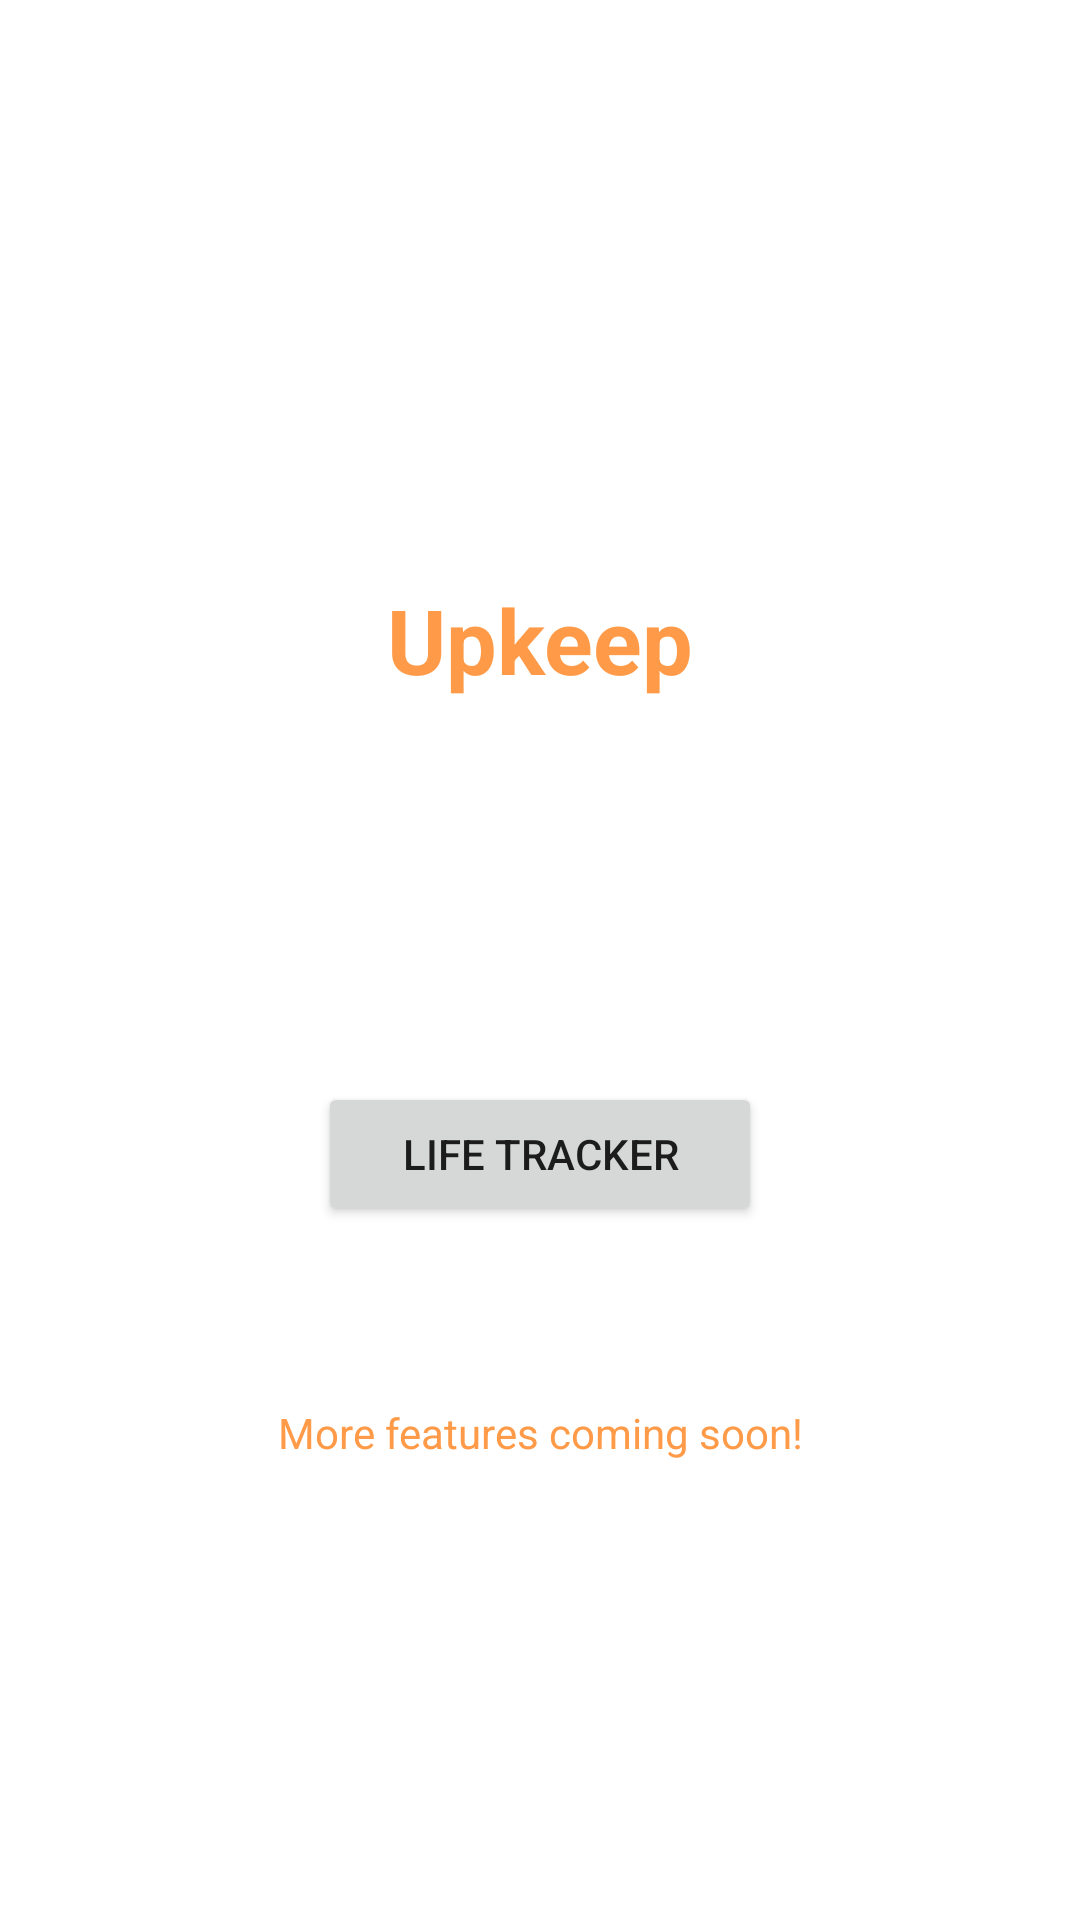

Here is an Android app screen rendered from its layout file. Give the layout XML and the strings, colors and styles it references.
<!-- AndroidManifest.xml: application theme Theme.Upkeep -->
<!-- res/layout/activity_main.xml -->
<?xml version="1.0" encoding="utf-8"?>
<androidx.constraintlayout.widget.ConstraintLayout
    xmlns:android="http://schemas.android.com/apk/res/android"
    xmlns:app="http://schemas.android.com/apk/res-auto"
    xmlns:tools="http://schemas.android.com/tools"
    android:layout_width="match_parent"
    android:layout_height="match_parent"
    tools:context=".MainActivity">

    <TextView
        android:layout_width="wrap_content"
        android:layout_height="wrap_content"
        android:text="@string/app_name"
        android:textAppearance="@style/TextAppearance.AppCompat.Large"
        android:textColor="#ff9b48"
        android:textSize="30sp"
        app:layout_constraintBottom_toTopOf="@+id/button_start"
        app:layout_constraintEnd_toEndOf="parent"
        app:layout_constraintHorizontal_bias="0.501"
        app:layout_constraintStart_toStartOf="parent"
        app:layout_constraintTop_toTopOf="parent"
        app:layout_constraintVertical_bias="0.603" />

    <TextView
        android:id="@+id/textView2"
        android:layout_width="wrap_content"
        android:layout_height="wrap_content"
        android:text="@string/more_features_coming_soon"
        android:textColor="#ff9b48"
        app:layout_constraintBottom_toBottomOf="parent"
        app:layout_constraintEnd_toEndOf="parent"
        app:layout_constraintHorizontal_bias="0.501"
        app:layout_constraintStart_toStartOf="parent"
        app:layout_constraintTop_toBottomOf="@+id/button_start"
        app:layout_constraintVertical_bias="0.279" />

    <Button
        android:id="@+id/button_start"
        android:layout_width="148dp"
        android:layout_height="48dp"
        android:layout_marginStart="8dp"
        android:layout_marginTop="8dp"
        android:layout_marginEnd="8dp"
        android:layout_marginBottom="8dp"
        android:text="@string/game_start"
        app:layout_constraintBottom_toBottomOf="parent"
        app:layout_constraintEnd_toEndOf="parent"
        app:layout_constraintStart_toStartOf="parent"
        app:layout_constraintTop_toTopOf="parent"
        app:layout_constraintVertical_bias="0.612" />

</androidx.constraintlayout.widget.ConstraintLayout>
<!-- resources referenced by this layout -->
<resources>
  <string name="app_name"><b>Upkeep</b></string>
  <string name="game_start">Life Tracker</string>
  <string name="more_features_coming_soon">More features coming soon!</string>
  <style name="Theme.Upkeep" parent="Theme.MaterialComponents.DayNight.DarkActionBar">
          
          <item name="colorPrimary">@color/purple_500</item>
          <item name="colorPrimaryVariant">@color/purple_700</item>
          <item name="colorOnPrimary">@color/white</item>
          
          <item name="colorSecondary">@color/teal_200</item>
          <item name="colorSecondaryVariant">@color/teal_700</item>
          <item name="colorOnSecondary">@color/black</item>
          
          <item name="android:statusBarColor" tools:targetApi="l">?attr/colorPrimaryVariant</item>
          
      </style>
  <!-- not gathered from this repository: default colours our renderer supplied (Android Studio template values) -->
  <color name="purple_500">#FF6200EE</color>
  <color name="purple_700">#FF3700B3</color>
  <color name="teal_200">#FF03DAC5</color>
  <color name="teal_700">#FF018786</color>
  <color name="black">#FF000000</color>
  <color name="white">#FFFFFFFF</color>
</resources>
